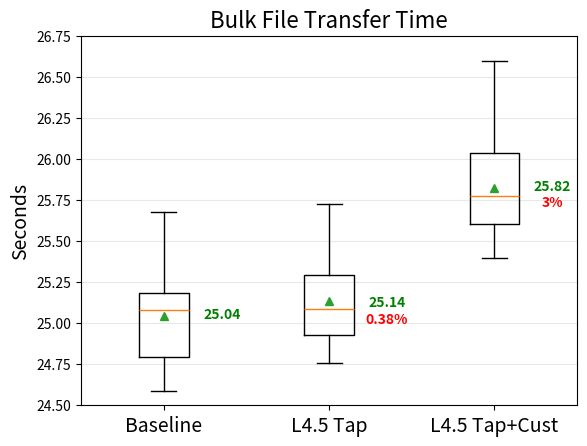
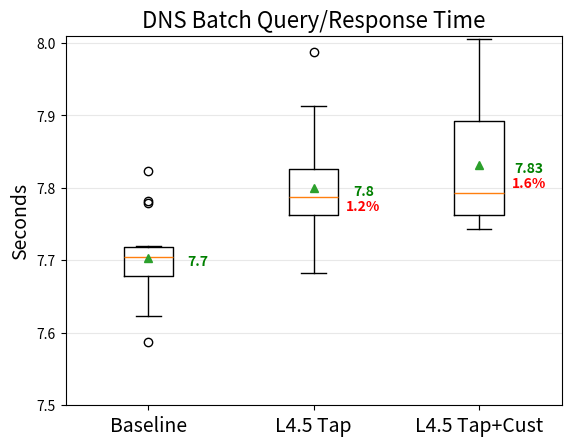
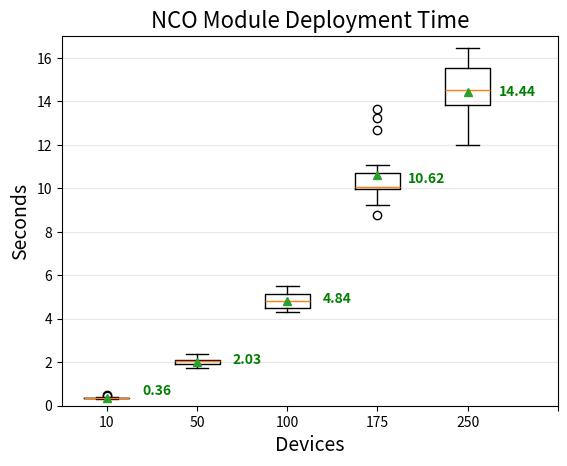

Here is the Python script that generated these plots, in order:
# box plots of results used in the paper from manual experiments

# Import libraries
import matplotlib.pyplot as plt
import numpy as np



tcp_data_base = [25.300, 24.651, 25.091, 25.675, 25.106, 24.588, 24.788, 25.077, 25.532, 25.209, 24.753, 25.160, 25.043, 24.802, 24.839]
tcp_data_tap = [24.922, 24.908, 24.755, 25.088, 25.645, 24.939, 24.961, 25.109, 25.022, 25.152, 25.345, 25.264, 25.326, 24.888, 25.723]
tcp_data_cust_1k = [25.791, 25.843, 25.412, 25.587, 25.622, 26.594, 26.112, 25.659, 25.464, 25.396, 26.116, 25.777, 25.964, 26.328, 25.646]
tcp_data = [tcp_data_base, tcp_data_tap, tcp_data_cust_1k]

# plt.rcParams.update({'font.size': 12})
plt.rc('axes', titlesize=16)     # fontsize of the axes title
plt.rc('axes', labelsize=14)
plt.rc('figure', titlesize=16)

fig, ax = plt.subplots()
bp = ax.boxplot(tcp_data, showmeans=True)
# for key in bp:
#     print(f'{key}: {[item.get_ydata() for item in bp[key]]}\n')
medians = [item.get_ydata()[0] for item in bp['medians']]
means = [item.get_ydata()[0] for item in bp['means']]
print(f'Medians: {medians}\n'
      f'Means:   {means}')

top=26.75
bottom = 24.50
ax.set_ylim(bottom, top)
ax.yaxis.grid(True, linestyle='-', which='major', color='lightgrey',alpha=0.5)
pos = np.arange(3) + 1
upperLabels = [str(np.round(s, 2)) for s in means]
upperLabels2 = [str(np.round(s, 2)) for s in medians]
upperLabels3 = ["", "0.38%", "3%"] #math was done offline
weights = ['bold', 'semibold']
y_posit = [25.08, 25.15, 25.86]
for tick, label in zip(range(3), ax.get_xticklabels()):
    k = tick % 2
    ax.text(pos[tick]+0.35, y_posit[tick]-0.05, upperLabels[tick],
             horizontalalignment='center', weight=weights[k], color="green")
    ax.text(pos[tick]+0.35, y_posit[tick]-0.15, upperLabels3[tick],
             horizontalalignment='center', weight=weights[k], color="red")

plt.xticks(fontsize=14)
plt.xticks([1, 2, 3], ["Baseline", "L4.5 Tap", "L4.5 Tap+Cust"], rotation=0)
plt.ylabel('Seconds')
plt.title("Bulk File Transfer Time")

# plt.show()
plt.savefig('tcp_overhead.png')



udp_data_base = [7672.926, 7683.755, 7704.190, 7623.504, 7822.803, 7652.786, 7706.702, 7781.706, 7720.194, 7778.815, 7702.554, 7716.742, 7694.213, 7705.852, 7587.036]
udp_data_tap = [7785.877, 7830.522, 7682.462, 7756.673, 7821.008, 7787.260, 7768.021, 7698.633, 7790.228, 7791.322, 7987.967, 7784.721, 7840.865, 7753.418, 7912.446]
udp_data_cust = [7755.357, 8005.567, 7755.329, 7788.964, 7832.619, 7743.185, 7934.737, 7915.508, 7792.570, 7869.995, 7763.449, 7845.715, 7931.759, 7762.519, 7773.534]

udp_data_base = [x/1000 for x in udp_data_base]
udp_data_tap = [x/1000 for x in udp_data_tap]
udp_data_cust = [x/1000 for x in udp_data_cust]
udp_data = [udp_data_base, udp_data_tap, udp_data_cust]


fig, ax = plt.subplots()
bp = ax.boxplot(udp_data, showmeans=True)
medians = [item.get_ydata()[0] for item in bp['medians']]
means = [item.get_ydata()[0] for item in bp['means']]
print(f'Medians: {medians}\n'
      f'Means:   {means}')

y_posit = [7.703, 7.799, 7.831]
top=8.010
bottom = 7.5
ax.set_ylim(bottom, top)
ax.yaxis.grid(True, linestyle='-', which='major', color='lightgrey',alpha=0.5)
pos = np.arange(3) + 1
upperLabels = [str(np.round(s, 2)) for s in means]
upperLabels2 = [str(np.round(s, 2)) for s in medians]
upperLabels3 = ["", "1.2%", "1.6%"] #math was done offline
weights = ['bold', 'bold']
for tick, label in zip(range(3), ax.get_xticklabels()):
    k = tick % 2
    ax.text(pos[tick]+0.3, y_posit[tick]-.01, upperLabels[tick],
             horizontalalignment='center', weight=weights[k], color="green")
    ax.text(pos[tick]+0.3, y_posit[tick]-.03, upperLabels3[tick],
             horizontalalignment='center', weight=weights[k], color="red")
# for key in bp:
#     print(f'{key}: {[item.get_ydata() for item in bp[key]]}\n')
plt.ylabel('Seconds')

# displaying the title
plt.xticks(fontsize=14)
plt.title("DNS Batch Query/Response Time")
plt.xticks([1, 2, 3], ["Baseline", "L4.5 Tap", "L4.5 Tap+Cust"], rotation=0)
# plt.show()
plt.savefig('udp_overhead_sec.png')





server_10_host = [0.342, 0.359, 0.487, 0.351, 0.361, 0.322, 0.326, 0.377, 0.354, 0.440, 0.324, 0.385, 0.350, 0.330, 0.353]
server_50_host = [1.979, 1.754, 1.931, 1.918, 2.054, 2.117, 2.046, 1.915, 1.935, 2.388, 2.052, 2.129, 2.104, 2.310, 1.788]
server_100_host = [4.681, 4.324, 4.892, 5.380, 5.509, 5.229, 4.455, 4.357, 4.867, 4.331, 4.634, 5.517, 5.027, 4.808, 4.517]
server_175_host = [10.036, 9.797, 9.951, 8.764, 9.240, 13.249, 10.379, 10.105, 9.941, 10.372, 13.647, 9.999, 11.060, 12.663, 10.041]
server_250_host = [13.915, 13.760, 14.562, 13.029, 12.490, 14.523, 16.452, 12.001, 14.601, 13.890, 13.888, 15.117, 15.984, 16.040, 16.363]
server_data = [server_10_host, server_50_host, server_100_host, server_175_host, server_250_host]


fig, ax = plt.subplots()
bp = ax.boxplot(server_data, showmeans=True)
medians = [item.get_ydata()[0] for item in bp['medians']]
means = [item.get_ydata()[0] for item in bp['means']]
print(f'Medians: {medians}\n'
      f'Means:   {means}')

y_posit = [0.75, 2.2, 5, 10.5, 14.5]
top=17
bottom = 0
ax.set_ylim(bottom, top)
ax.yaxis.grid(True, linestyle='-', which='major', color='lightgrey',alpha=0.5)
pos = np.arange(5) + 1
upperLabels = [str(np.round(s, 2)) for s in means]
upperLabels2 = [str(np.round(s, 2)) for s in medians]
weights = ['bold', 'bold']
for tick, label in zip(range(5), ax.get_xticklabels()):
    k = tick % 2
    ax.text(pos[tick]+0.55, y_posit[tick]-0.25, upperLabels[tick],
             horizontalalignment='center', weight=weights[k], color="green")
    # ax.text(pos[tick]+0.47, y_posit[tick] - 0.5, upperLabels2[tick],
    #          horizontalalignment='center', size='x-small', weight=weights[k], color="orange")
# for key in bp:
#     print(f'{key}: {[item.get_ydata() for item in bp[key]]}\n')
plt.ylabel('Seconds')
plt.xlabel('Devices')

# displaying the title
plt.title("NCO Module Deployment Time")
plt.xticks([1, 2, 3, 4, 5, 6], ["10", "50", "100", "175", "250", ""], rotation=0)
# plt.show()
plt.savefig('nco_deploy.png')
